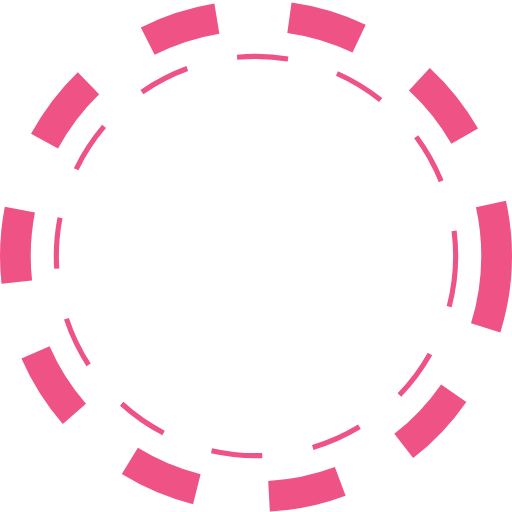
t = 0.00 s
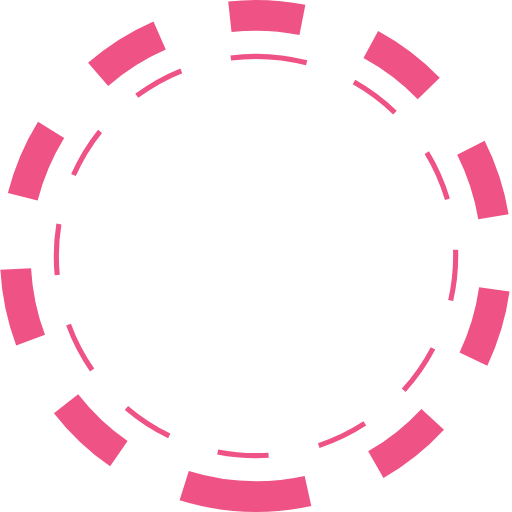
t = 1.25 s
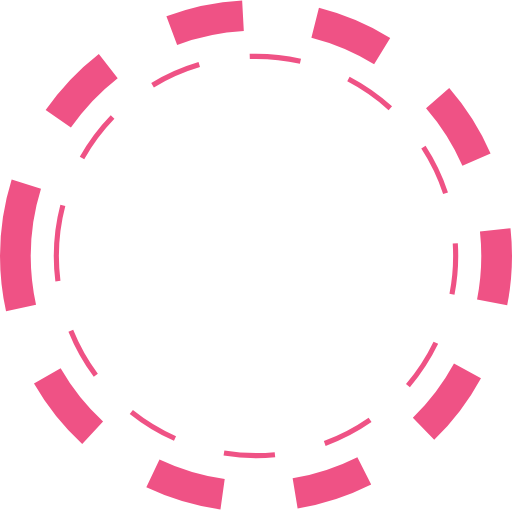
t = 2.50 s
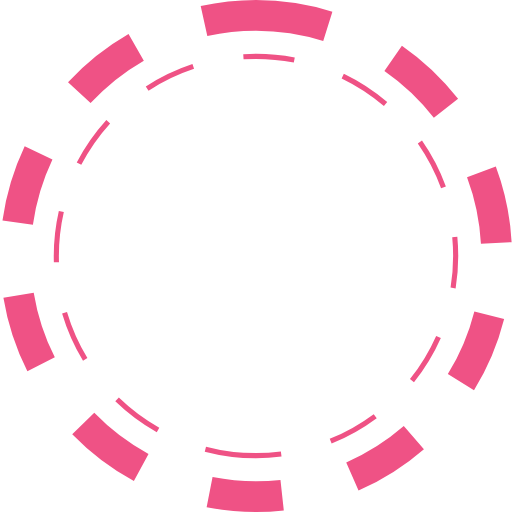
t = 3.75 s

The animated SVG that drew these frames (rendered in a browser with its animation timeline set to each time). Animation: 2 SMIL elements (animateTransform=2); one cycle of 5.00 s, repeats indefinitely.

<svg version="1.1" id="L1" xmlns="http://www.w3.org/2000/svg" xmlns:xlink="http://www.w3.org/1999/xlink" x="0px" y="0px" viewBox="0 0 100 100" enable-background="new 0 0 100 100" xml:space="preserve">
    <circle fill="none" stroke="#ef5285" stroke-width="6" stroke-miterlimit="15" stroke-dasharray="14.2472,14.2472" cx="50" cy="50" r="47" >
      <animateTransform 
         attributeName="transform" 
         attributeType="XML" 
         type="rotate"
         dur="5s" 
         from="0 50 50"
         to="360 50 50" 
         repeatCount="indefinite" />
  </circle>
  <circle fill="none" stroke="#ef5285" stroke-width="1" stroke-miterlimit="10" stroke-dasharray="10,10" cx="50" cy="50" r="39">
      <animateTransform 
         attributeName="transform" 
         attributeType="XML" 
         type="rotate"
         dur="5s" 
         from="0 50 50"
         to="-360 50 50" 
         repeatCount="indefinite" />
  </circle>

</svg>
